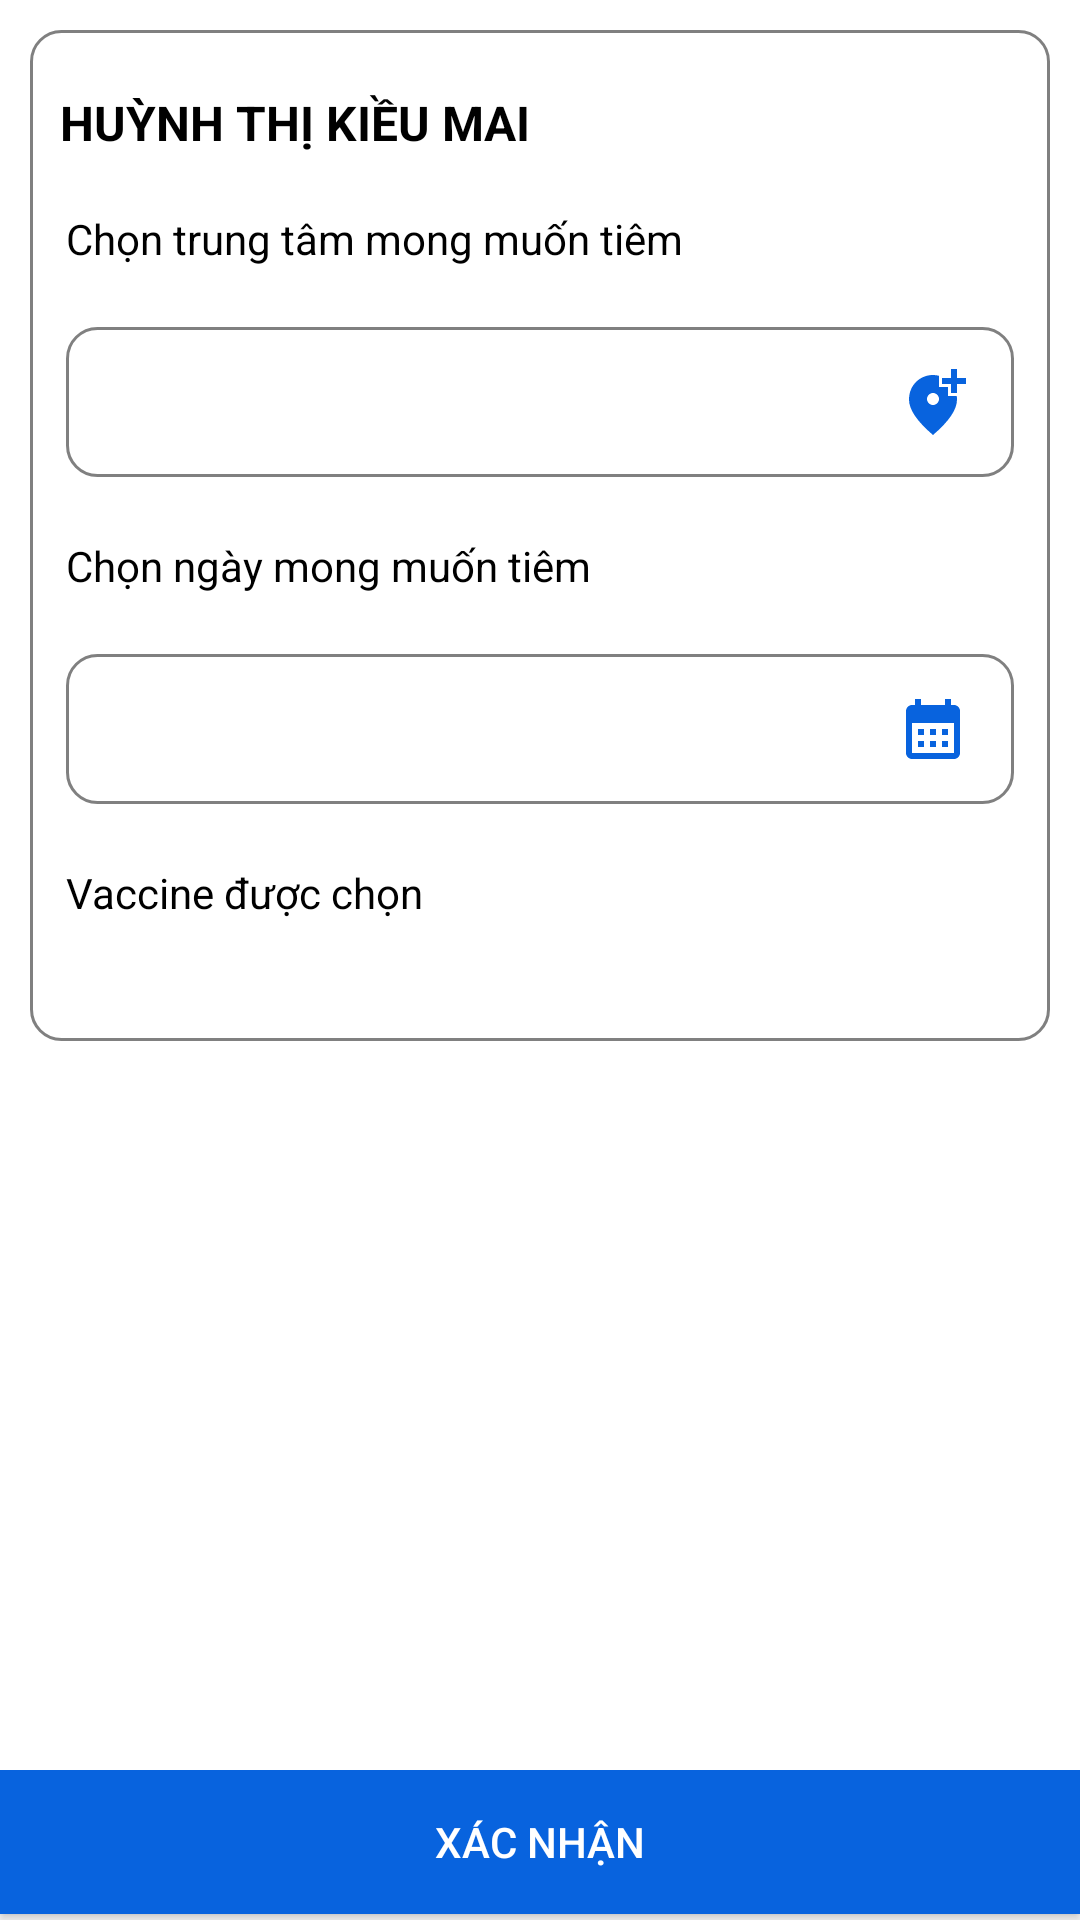

Android layout source for this screen:
<!-- AndroidManifest.xml: application theme Theme.DangKiTiemChung -->
<!-- res/layout/activity_dat_lich_tiem_chung.xml -->
<?xml version="1.0" encoding="utf-8"?>
<androidx.constraintlayout.widget.ConstraintLayout xmlns:android="http://schemas.android.com/apk/res/android"
    xmlns:app="http://schemas.android.com/apk/res-auto"
    xmlns:tools="http://schemas.android.com/tools"
    android:layout_width="match_parent"
    android:layout_marginTop="5dp"
    android:layout_height="match_parent"
    tools:context=".DatLichTiemChung">

    <ScrollView
        android:id="@+id/scrollView2"
        android:layout_width="match_parent"
        android:layout_height="match_parent"
        android:layout_marginBottom="40dp"
        app:layout_constraintEnd_toEndOf="parent"
        app:layout_constraintHorizontal_bias="0.0"
        app:layout_constraintStart_toStartOf="parent"
        tools:ignore="MissingConstraints"
        tools:layout_editor_absoluteY="40dp">

        <LinearLayout
            android:id="@+id/linearLayout2"
            android:layout_width="match_parent"
            android:layout_height="wrap_content"
            android:layout_marginLeft="10dp"
            android:layout_marginTop="10dp"
            android:layout_marginRight="10dp"
            android:layout_marginBottom="40dp"
            android:background="@drawable/custom_lichhen"

            android:orientation="vertical"

            tools:ignore="MissingConstraints">

            <LinearLayout
                android:layout_width="match_parent"
                android:layout_height="40dp"

                android:backgroundTint="#D0ECFD"
                android:orientation="vertical">

                <TextView
                    android:id="@+id/textView45"
                    android:layout_width="match_parent"
                    android:layout_height="wrap_content"
                    android:layout_marginLeft="10dp"
                    android:layout_marginTop="20dp"
                    android:layout_marginRight="10dp"
                    android:textSize="16dp"
                    android:text="HUỲNH THỊ KIỀU MAI"
                    android:textColor="@color/black"
                    android:textStyle="bold" />
            </LinearLayout>


            <LinearLayout
                android:layout_width="match_parent"
                android:layout_height="match_parent"
                android:layout_marginLeft="2dp"

                android:layout_marginRight="2dp"
                android:layout_marginBottom="20dp"
                android:background="@color/white"

                android:orientation="vertical">

                <TextView
                    android:id="@+id/textView13"
                    android:layout_width="match_parent"
                    android:layout_height="wrap_content"
                    android:layout_marginLeft="10dp"
                    android:layout_marginTop="20dp"
                    android:layout_marginRight="10dp"
                    android:text="Chọn trung tâm mong muốn tiêm "
                    android:textColor="@color/black" />

                <LinearLayout
                    android:layout_width="match_parent"
                    android:layout_height="50dp"
                    android:layout_marginLeft="10dp"
                    android:layout_marginTop="20dp"
                    android:layout_marginRight="10dp"
                    android:background="@drawable/custom_lichhen"
                    android:orientation="horizontal">

                    <TextView
                        android:id="@+id/trungtam"
                        android:layout_width="wrap_content"
                        android:layout_height="50dp"
                        android:layout_marginLeft="10dp"
                        android:layout_marginTop="13dp"
                        android:layout_marginRight="10dp"
                        android:layout_weight="1"
                        android:text="" />

                    <TextView
                        android:id="@+id/icondiadiem"
                        android:layout_width="50dp"
                        android:layout_height="50dp"
                        android:layout_marginRight="15dp"
                        android:drawableRight="@drawable/custom_trungtamtiem" />


                </LinearLayout>

                <TextView
                    android:id="@+id/textViewngaytiem"
                    android:layout_width="match_parent"
                    android:layout_height="wrap_content"
                    android:layout_marginLeft="10dp"
                    android:layout_marginTop="20dp"
                    android:layout_marginRight="10dp"
                    android:text="Chọn ngày mong muốn tiêm "
                    android:textColor="@color/black" />

                <LinearLayout
                    android:layout_width="match_parent"
                    android:layout_height="50dp"
                    android:layout_marginLeft="10dp"
                    android:layout_marginTop="20dp"
                    android:layout_marginRight="10dp"
                    android:background="@drawable/custom_lichhen"
                    android:orientation="horizontal">

                    <TextView
                        android:id="@+id/ngaytiem"
                        android:layout_width="wrap_content"
                        android:layout_height="50dp"
                        android:layout_marginLeft="10dp"
                        android:layout_marginTop="13dp"
                        android:layout_marginRight="10dp"
                        android:layout_weight="1"
                        android:text="" />

                    <TextView
                        android:id="@+id/iconlich"
                        android:layout_width="50dp"
                        android:layout_height="50dp"
                        android:layout_marginRight="15dp"
                        android:drawableRight="@drawable/custom_lich" />


                </LinearLayout>

                <TextView
                    android:id="@+id/textViewvacxin"
                    android:layout_width="match_parent"
                    android:layout_height="wrap_content"
                    android:layout_marginLeft="10dp"
                    android:layout_marginTop="20dp"
                    android:layout_marginRight="10dp"
                    android:text="Vaccine được chọn "
                    android:textColor="@color/black" />

                <androidx.recyclerview.widget.RecyclerView
                    android:id="@+id/rec_vaccine"
                    android:layout_width="match_parent"
                    android:layout_height="wrap_content"
                    android:layout_marginLeft="10dp"
                    android:layout_marginTop="20dp"
                    android:layout_marginRight="10dp" />
            </LinearLayout>
        </LinearLayout>
    </ScrollView>

    <LinearLayout
        android:layout_width="match_parent"
        android:layout_height="50dp"
        android:orientation="horizontal"
        app:layout_constraintBottom_toBottomOf="parent"
         >

        <Button
            android:id="@+id/button2"
            android:layout_width="wrap_content"
            android:layout_height="wrap_content"
            android:layout_weight="1"
            android:background="#0863DE"
            android:textColor="@color/white"
            android:text="Xác nhận" />
    </LinearLayout>


</androidx.constraintlayout.widget.ConstraintLayout>
<!-- resources referenced by this layout -->
<resources>
  <color name="black">#FF000000</color>
  <color name="white">#FFFFFFFF</color>
  <!-- drawable custom_lich (drawable) -->
  <vector android:height="24dp" android:tint="#0863DE"
      android:viewportHeight="24" android:viewportWidth="24"
      android:width="24dp" xmlns:android="http://schemas.android.com/apk/res/android">
      <path android:fillColor="@android:color/white" android:pathData="M19,4h-1V2h-2v2H8V2H6v2H5C3.89,4 3.01,4.9 3.01,6L3,20c0,1.1 0.89,2 2,2h14c1.1,0 2,-0.9 2,-2V6C21,4.9 20.1,4 19,4zM19,20H5V10h14V20zM9,14H7v-2h2V14zM13,14h-2v-2h2V14zM17,14h-2v-2h2V14zM9,18H7v-2h2V18zM13,18h-2v-2h2V18zM17,18h-2v-2h2V18z"/>
  </vector>
  <!-- drawable custom_lichhen (drawable) -->
  <?xml version="1.0" encoding="utf-8"?>
  <shape xmlns:android="http://schemas.android.com/apk/res/android">
      <stroke android:width="1dp" android:color="#808080" />
      <corners android:radius="10dp"/>
  </shape>
  <!-- drawable custom_trungtamtiem (drawable) -->
  <vector android:height="24dp" android:tint="#0863DE"
      android:viewportHeight="24" android:viewportWidth="24"
      android:width="24dp" xmlns:android="http://schemas.android.com/apk/res/android">
      <path android:fillColor="@android:color/white" android:pathData="M20,1v3h3v2h-3v3h-2L18,6h-3L15,4h3L18,1h2zM12,13c1.1,0 2,-0.9 2,-2s-0.9,-2 -2,-2 -2,0.9 -2,2 0.9,2 2,2zM14,3.25L14,7h3v3h2.92c0.05,0.39 0.08,0.79 0.08,1.2 0,3.32 -2.67,7.25 -8,11.8 -5.33,-4.55 -8,-8.48 -8,-11.8C4,6.22 7.8,3 12,3c0.68,0 1.35,0.08 2,0.25z"/>
  </vector>
  <style name="Theme.DangKiTiemChung" parent="Theme.MaterialComponents.DayNight.DarkActionBar">
          
          <item name="android:statusBarColor">#0863DE</item>
          <item name="colorPrimary">#0863DE</item>
          <item name="colorPrimaryVariant">@color/purple_700</item>
          <item name="colorOnPrimary">@color/white</item>
          
          <item name="colorSecondary">@color/teal_200</item>
          <item name="colorSecondaryVariant">@color/teal_700</item>
          <item name="colorOnSecondary">@color/black</item>
          
  
          
      </style>
  <color name="purple_700">#FF3700B3</color>
  <color name="teal_200">#FF03DAC5</color>
  <color name="teal_700">#FF018786</color>
</resources>
